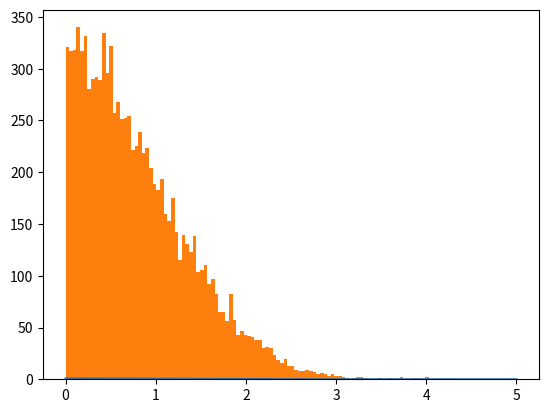

Generate this figure with matplotlib: (Note: this script raises an exception after producing the figure.)
import numpy as np
import matplotlib.pyplot as plt
import math

from scipy.special import erfinv, erf

##
## W(theta)
##
if  False:
  a = 1

  Theta = np.linspace(0, np.pi, 1000)
  W = 0.5*a*np.sin(Theta)*np.exp(a*np.cos(Theta))/np.sinh(a)
  plt.plot(Theta, W)


  C = []
  for i in range(0, 10000):
    r = np.random.rand()
    cosTheta = 1 + np.log(1 - r*(1 - np.exp(-2*a)))/a
    theta = np.arccos(cosTheta)

    C.append(theta)

  plt.hist(C, 100, normed=True)
  plt.xlim(0, np.pi)
  plt.show()

##
## W(q)
##
if False:
  a = 0.1
  b = 3

  C = 2*(a/np.pi)**0.5 * 1/(1 - math.erf(-a**0.5*b))

  q = np.linspace(0, 10, 1000)
  W = []
  for i in q:
    W.append(C * math.exp(-a*(i - b)**2))


  # scipy.special.erfinv(y)

  C = []
  for i in range(0, 100000):
    r = np.random.rand()
    qq = b + a**-0.5 * erfinv(r + (r - 1)*erf(a**0.5*b))

    C.append(qq)

  plt.hist(C, 100, normed=True)

  plt.plot(q, W)
  plt.show()



##
## insert new phonon: W(t)
##
if False:
  dt = 1


  t = np.linspace(0, dt, 1000)
  W = np.exp(-t)/(1 - np.exp(-dt))
  plt.plot(t, W)


  C = []
  for i in range(0, 100000):
    r = np.random.rand()
    t = -np.log(1 - r*(1 - np.exp(-dt)))

    C.append(t)


  plt.hist(C, 100, normed=True)
  plt.xlim(0, dt)
  plt.show()

##
## insert new phonon: W(q)
##
if True:
  std = 1
  qm = 5

  q = np.linspace(0, qm, 1000)
  W = (np.pi/2*std**2)**-0.5*np.exp(-0.5*(q/std)**2)
  plt.plot(q, W)


  C = []
  for i in range(0, 10000):
    q = abs(np.random.normal(0, std))

    C.append(q)


  plt.hist(C, 100, normed=True)
  plt.xlim(0, qm)
  plt.show()
